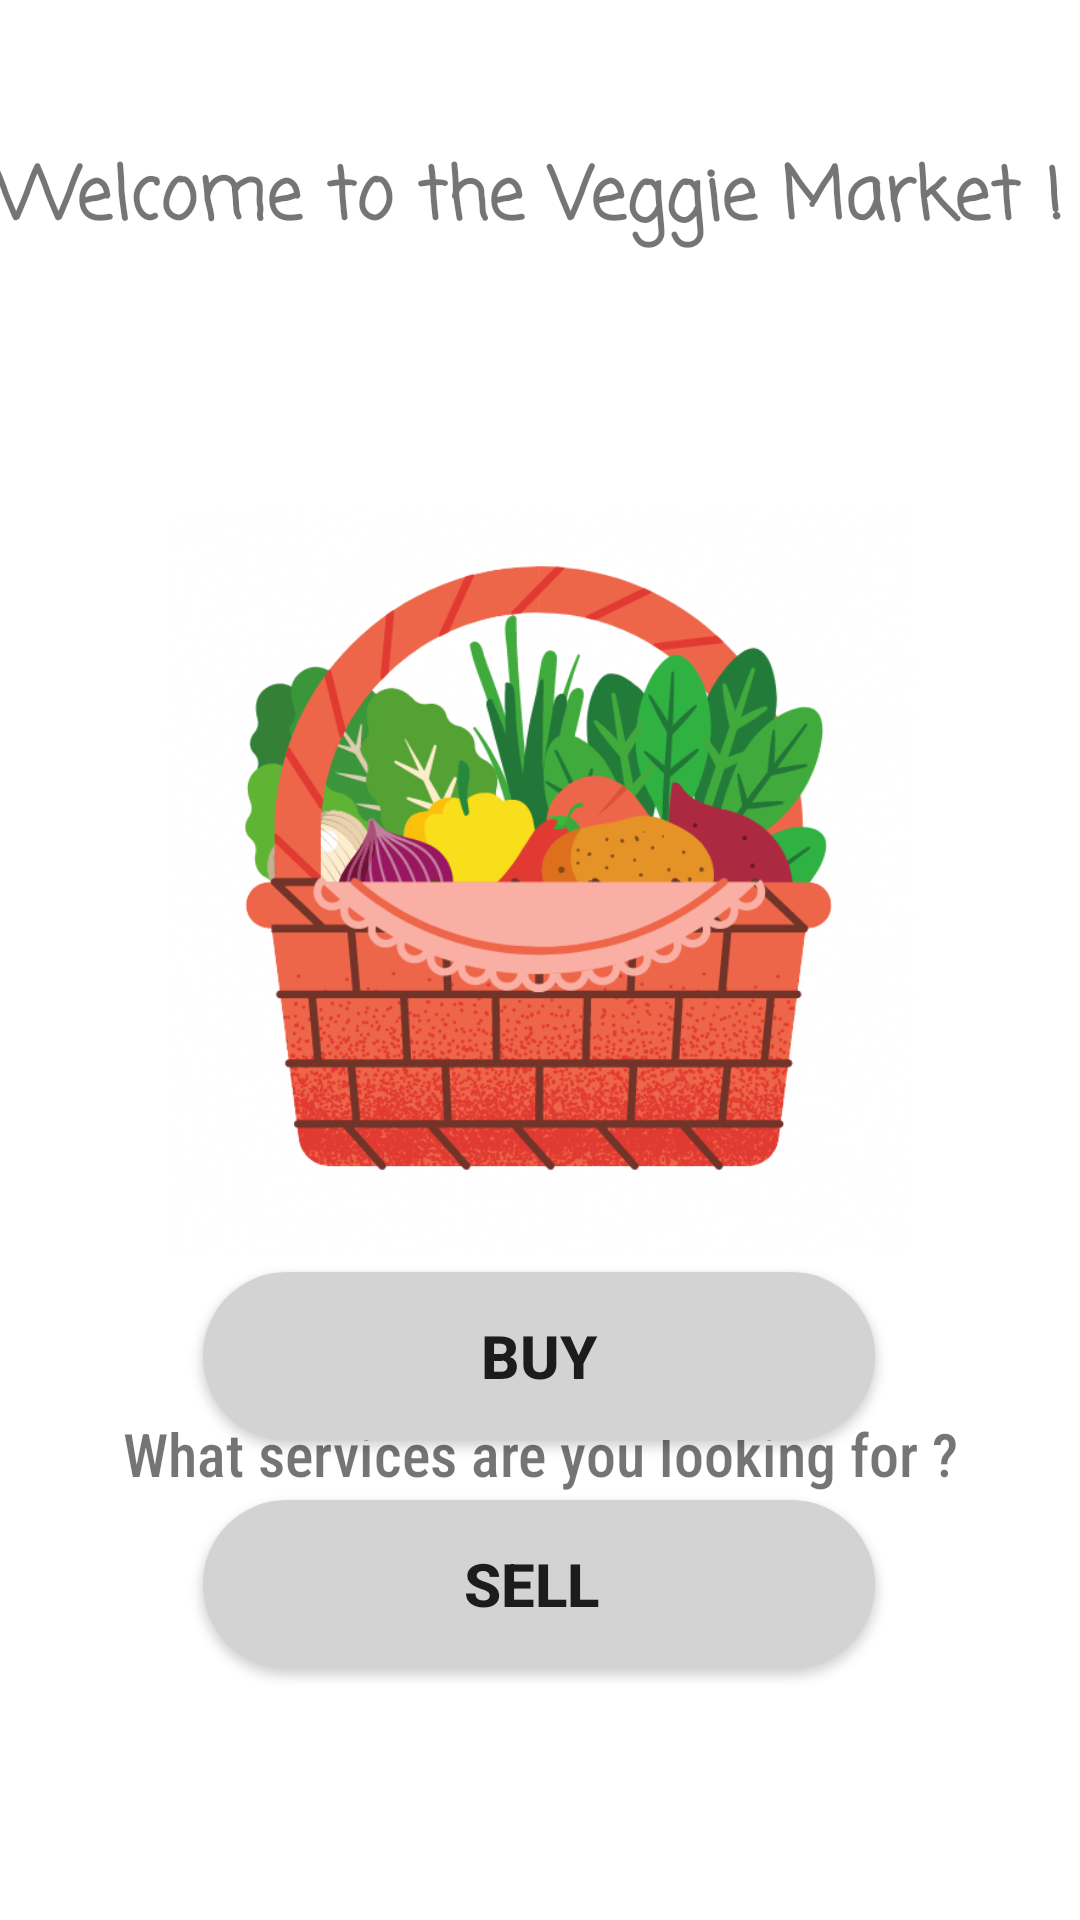

Android layout source for this screen:
<!-- AndroidManifest.xml: application theme Theme.Endtermact -->
<!-- res/layout/activity_act_options.xml -->
<?xml version="1.0" encoding="utf-8"?>
<androidx.constraintlayout.widget.ConstraintLayout xmlns:android="http://schemas.android.com/apk/res/android"
    xmlns:app="http://schemas.android.com/apk/res-auto"
    xmlns:tools="http://schemas.android.com/tools"
    android:layout_width="match_parent"
    android:layout_height="match_parent"
    tools:context=".act_options">

    <Button
        android:id="@+id/btnrequest"
        android:layout_width="224dp"
        android:layout_height="56dp"
        android:layout_marginBottom="20dp"
        android:background="@drawable/round_button"
        android:text="Buy"
        android:textSize="20sp"
        android:textStyle="bold"
        app:layout_constraintBottom_toTopOf="@+id/btnedtrequest"
        app:layout_constraintEnd_toEndOf="parent"
        app:layout_constraintHorizontal_bias="0.497"
        app:layout_constraintStart_toStartOf="parent" />

    <Button
        android:id="@+id/btnedtrequest"
        android:layout_width="224dp"
        android:layout_height="56dp"
        android:layout_marginBottom="84dp"
        android:background="@drawable/round_button"
        android:text="Sell "
        android:textSize="20sp"
        android:textStyle="bold"
        app:layout_constraintBottom_toBottomOf="parent"
        app:layout_constraintEnd_toEndOf="parent"
        app:layout_constraintHorizontal_bias="0.497"
        app:layout_constraintStart_toStartOf="parent" />

    <TextView
        android:id="@+id/textView"
        android:layout_width="365dp"
        android:layout_height="62dp"
        android:layout_marginTop="48dp"
        android:fontFamily="casual"
        android:text="Welcome to the Veggie Market !"
        android:textSize="24sp"
        android:textStyle="bold"
        app:layout_constraintEnd_toEndOf="parent"
        app:layout_constraintHorizontal_bias="0.421"
        app:layout_constraintStart_toStartOf="parent"
        app:layout_constraintTop_toTopOf="parent" />

    <TextView
        android:id="@+id/textView2"
        android:layout_width="wrap_content"
        android:layout_height="wrap_content"
        android:layout_marginTop="32dp"
        android:fontFamily="sans-serif-condensed-medium"
        android:text="What services are you looking for ?"
        android:textSize="20sp"
        app:layout_constraintEnd_toEndOf="parent"
        app:layout_constraintStart_toStartOf="parent"
        app:layout_constraintTop_toBottomOf="@+id/imageView" />

    <ImageView
        android:id="@+id/imageView"
        android:layout_width="309dp"
        android:layout_height="290dp"
        android:layout_marginStart="75dp"
        android:layout_marginTop="39dp"
        android:layout_marginEnd="75dp"
        android:layout_marginBottom="32dp"
        app:layout_constraintBottom_toTopOf="@+id/textView2"
        app:layout_constraintEnd_toEndOf="parent"
        app:layout_constraintStart_toStartOf="parent"
        app:layout_constraintTop_toBottomOf="@+id/textView"
        app:srcCompat="@drawable/vegetable_basket" />

</androidx.constraintlayout.widget.ConstraintLayout>
<!-- resources referenced by this layout -->
<resources>
  <!-- drawable round_button (drawable) -->
  <?xml version="1.0" encoding="utf-8"?>
  <shape xmlns:android="http://schemas.android.com/apk/res/android" android:shape="rectangle">
      <solid android:color="@color/round_button_color" />
      <corners android:radius="50dp" />
  </shape>
  <!-- drawable vegetable_basket: png bitmap (drawable, 173897 bytes) -->
  <style name="Theme.Endtermact" parent="Theme.MaterialComponents.DayNight.NoActionBar">
          
          <item name="colorPrimary">@color/purple_500</item>
          <item name="colorPrimaryVariant">@color/purple_700</item>
          <item name="colorOnPrimary">@color/white</item>
          
          <item name="colorSecondary">@color/teal_200</item>
          <item name="colorSecondaryVariant">@color/teal_700</item>
          <item name="colorOnSecondary">@color/black</item>
          
          <item name="android:statusBarColor" tools:targetApi="l">?attr/colorPrimaryVariant</item>
          
      </style>
  <color name="round_button_color">#D3D3D3</color>
  <color name="purple_500">#FB8C00</color>
  <color name="purple_700">#FF3700B3</color>
  <color name="white">#FFFFFFFF</color>
  <color name="teal_200">#FF03DAC5</color>
  <color name="teal_700">#FF018786</color>
  <color name="black">#FF000000</color>
</resources>
